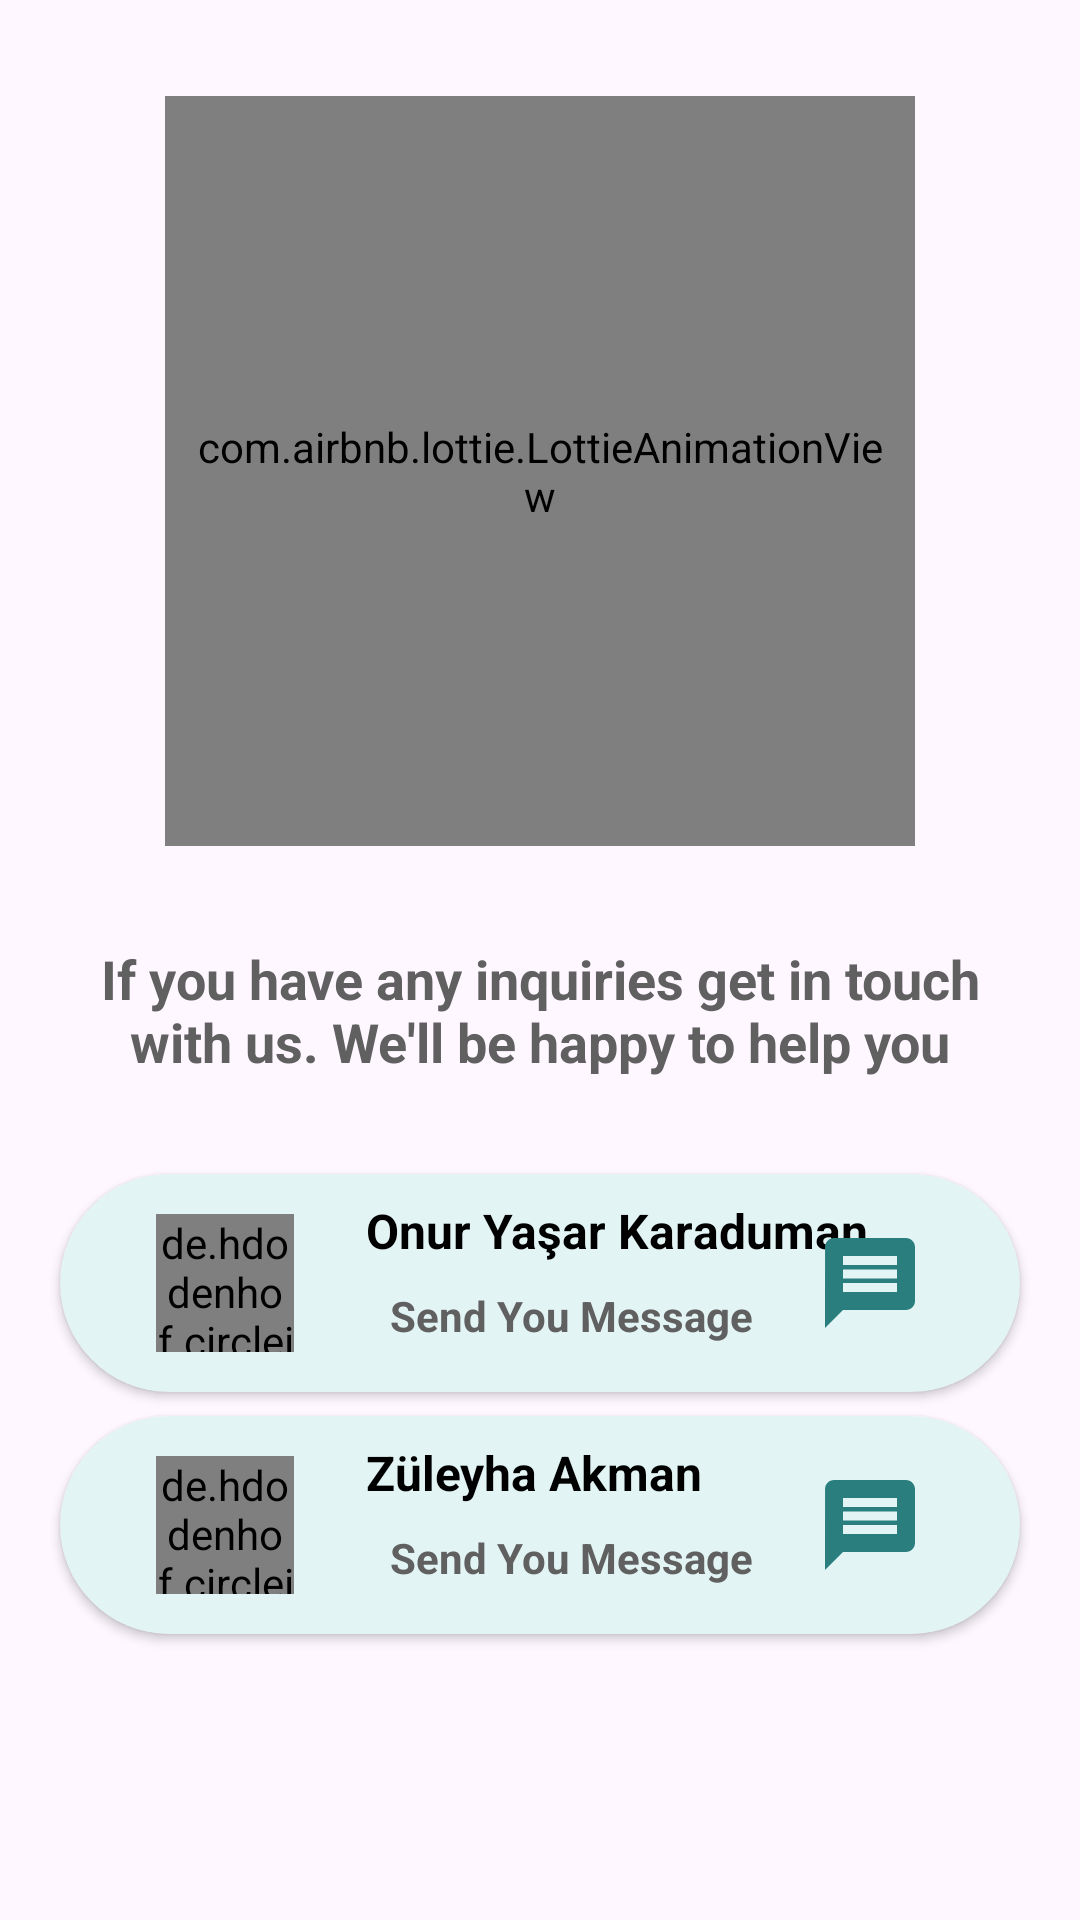

Produce the Android XML layout that renders to this screen, including the resource entries it uses.
<!-- AndroidManifest.xml: application theme Theme.NewsApp -->
<!-- res/layout/fragment_get_in_touch_page.xml -->
<?xml version="1.0" encoding="utf-8"?>
<layout xmlns:android="http://schemas.android.com/apk/res/android"
    xmlns:app="http://schemas.android.com/apk/res-auto"
    xmlns:tools="http://schemas.android.com/tools">

    <data>

    </data>

    <androidx.constraintlayout.widget.ConstraintLayout
        android:layout_width="match_parent"
        android:layout_height="match_parent"
        tools:context=".ui.fragment.GetInTouchPageFragment">

        <com.airbnb.lottie.LottieAnimationView
            android:id="@+id/lottieAnimationView"
            android:layout_width="250dp"
            android:layout_height="250dp"
            android:layout_gravity="center"
            android:layout_marginTop="32dp"
            android:padding="10dp"
            app:layout_constraintEnd_toEndOf="parent"
            app:layout_constraintHorizontal_bias="0.5"
            app:layout_constraintStart_toStartOf="parent"
            app:layout_constraintTop_toTopOf="parent"
            app:lottie_autoPlay="true"
            app:lottie_loop="true"
            app:lottie_rawRes="@raw/getintouch" />

        <androidx.cardview.widget.CardView
            android:id="@+id/cardView2"
            android:layout_width="0dp"
            android:layout_height="wrap_content"
            android:layout_marginLeft="20dp"

            android:layout_marginTop="32dp"
            android:layout_marginRight="20dp"
            android:backgroundTint="@color/cardBackgroundColor"
            app:cardCornerRadius="50dp"
            app:layout_constraintEnd_toEndOf="parent"
            app:layout_constraintStart_toStartOf="parent"
            app:layout_constraintTop_toBottomOf="@+id/textView10">

            <androidx.constraintlayout.widget.ConstraintLayout
                android:layout_width="match_parent"
                android:layout_height="match_parent">

                <de.hdodenhof.circleimageview.CircleImageView
                    android:id="@+id/profile_image1"
                    android:layout_width="46dp"
                    android:layout_height="46dp"
                    android:layout_marginStart="32dp"
                    android:layout_marginTop="8dp"
                    android:layout_marginBottom="8dp"
                    android:src="@drawable/photo_o"
                    app:civ_border_color="#FF000000"
                    app:civ_border_width="2dp"
                    app:layout_constraintBottom_toBottomOf="parent"
                    app:layout_constraintStart_toStartOf="parent"
                    app:layout_constraintTop_toTopOf="parent"
                    app:layout_constraintVertical_bias="0.5" />

                <TextView
                    android:id="@+id/textView3"
                    android:layout_width="wrap_content"
                    android:layout_height="wrap_content"
                    android:layout_marginStart="24dp"
                    android:layout_marginTop="8dp"
                    android:text="Onur Yaşar Karaduman"
                    android:textColor="@color/textColor"
                    android:textSize="16sp"
                    android:textStyle="bold"
                    app:layout_constraintStart_toEndOf="@+id/profile_image1"
                    app:layout_constraintTop_toTopOf="parent" />

                <TextView
                    android:id="@+id/textView5"
                    android:layout_width="wrap_content"
                    android:layout_height="wrap_content"
                    android:layout_marginStart="32dp"
                    android:layout_marginTop="8dp"
                    android:layout_marginBottom="16dp"
                    android:text="Send You Message"
                    android:textColor="@color/descriptionTextColor"
                    android:textStyle="bold"
                    app:layout_constraintBottom_toBottomOf="parent"
                    app:layout_constraintStart_toEndOf="@+id/profile_image1"
                    app:layout_constraintTop_toBottomOf="@+id/textView3" />

                <ImageView
                    android:id="@+id/imageView2"
                    android:layout_width="wrap_content"
                    android:layout_height="wrap_content"
                    android:layout_marginEnd="32dp"
                    android:src="@drawable/ic_message"
                    app:layout_constraintBottom_toBottomOf="parent"
                    app:layout_constraintEnd_toEndOf="parent"
                    app:layout_constraintTop_toTopOf="parent"
                    app:layout_constraintVertical_bias="0.5" />

            </androidx.constraintlayout.widget.ConstraintLayout>


        </androidx.cardview.widget.CardView>

        <androidx.cardview.widget.CardView
            android:layout_width="0dp"
            android:layout_height="wrap_content"
            android:layout_marginLeft="20dp"
            android:layout_marginTop="8dp"
            android:layout_marginRight="20dp"
            android:backgroundTint="@color/cardBackgroundColor"
            app:cardCornerRadius="50dp"
            app:layout_constraintEnd_toEndOf="parent"
            app:layout_constraintStart_toStartOf="parent"
            app:layout_constraintTop_toBottomOf="@+id/cardView2">

            <androidx.constraintlayout.widget.ConstraintLayout
                android:layout_width="match_parent"
                android:layout_height="match_parent">

                <ImageView
                    android:id="@+id/imageView3"
                    android:layout_width="wrap_content"
                    android:layout_height="wrap_content"
                    android:layout_marginEnd="32dp"
                    android:src="@drawable/ic_message"
                    app:layout_constraintBottom_toBottomOf="parent"
                    app:layout_constraintEnd_toEndOf="parent"
                    app:layout_constraintTop_toTopOf="parent"
                    app:layout_constraintVertical_bias="0.5" />

                <de.hdodenhof.circleimageview.CircleImageView
                    android:id="@+id/profile_image2"
                    android:layout_width="46dp"
                    android:layout_height="46dp"
                    android:layout_marginStart="32dp"
                    android:layout_marginTop="8dp"
                    android:layout_marginBottom="8dp"
                    android:src="@drawable/photo_z"
                    app:civ_border_color="#FF000000"
                    app:civ_border_width="2dp"
                    app:layout_constraintBottom_toBottomOf="parent"
                    app:layout_constraintStart_toStartOf="parent"
                    app:layout_constraintTop_toTopOf="parent"
                    app:layout_constraintVertical_bias="0.5" />

                <TextView
                    android:id="@+id/textView6"
                    android:layout_width="wrap_content"
                    android:layout_height="wrap_content"
                    android:layout_marginStart="24dp"
                    android:layout_marginTop="8dp"
                    android:text="Züleyha Akman"
                    android:textColor="@color/textColor"
                    android:textSize="16sp"
                    android:textStyle="bold"
                    app:layout_constraintStart_toEndOf="@+id/profile_image2"
                    app:layout_constraintTop_toTopOf="parent" />

                <TextView
                    android:id="@+id/textView7"
                    android:layout_width="wrap_content"
                    android:layout_height="wrap_content"
                    android:layout_marginStart="32dp"
                    android:layout_marginTop="8dp"
                    android:layout_marginBottom="16dp"
                    android:text="Send You Message"
                    android:textColor="@color/descriptionTextColor"
                    android:textStyle="bold"
                    app:layout_constraintBottom_toBottomOf="parent"
                    app:layout_constraintStart_toEndOf="@+id/profile_image2"
                    app:layout_constraintTop_toBottomOf="@+id/textView6" />

            </androidx.constraintlayout.widget.ConstraintLayout>


        </androidx.cardview.widget.CardView>

        <TextView
            android:id="@+id/textView10"
            android:layout_width="0dp"
            android:layout_height="wrap_content"
            android:layout_marginStart="32dp"
            android:layout_marginTop="32dp"
            android:layout_marginEnd="32dp"
            android:text="If you have any inquiries get in touch with us. We'll be happy to help you"
            android:textAlignment="center"
            android:textColor="@color/descriptionTextColor"
            android:textSize="18sp"
            android:textStyle="bold"
            app:layout_constraintEnd_toEndOf="parent"
            app:layout_constraintHorizontal_bias="0.5"
            app:layout_constraintStart_toStartOf="parent"
            app:layout_constraintTop_toBottomOf="@+id/lottieAnimationView" />
    </androidx.constraintlayout.widget.ConstraintLayout>
</layout>
<!-- resources referenced by this layout -->
<resources>
  <color name="cardBackgroundColor">#E3F4F4</color>
  <color name="descriptionTextColor">#616061</color>
  <color name="textColor">#FF000000</color>
  <!-- drawable ic_message (drawable) -->
  <vector android:autoMirrored="true" android:height="36dp"
      android:tint="@color/buttonColor" android:viewportHeight="24"
      android:viewportWidth="24" android:width="36dp" xmlns:android="http://schemas.android.com/apk/res/android">
      <path android:fillColor="@android:color/white" android:pathData="M20,2L4,2c-1.1,0 -1.99,0.9 -1.99,2L2,22l4,-4h14c1.1,0 2,-0.9 2,-2L22,4c0,-1.1 -0.9,-2 -2,-2zM18,14L6,14v-2h12v2zM18,11L6,11L6,9h12v2zM18,8L6,8L6,6h12v2z"/>
  </vector>
  <!-- drawable photo_o: jpg bitmap (drawable, 8551 bytes) -->
  <!-- drawable photo_z: jpg bitmap (drawable, 11284 bytes) -->
  <style name="Theme.NewsApp" parent="Base.Theme.NewsApp" />
  <color name="buttonColor">#2A7E7E</color>
  <style name="Base.Theme.NewsApp" parent="Theme.Material3.DayNight.NoActionBar">
          
          
          <item name="android:statusBarColor">@color/buttonColor</item>
      </style>
</resources>
